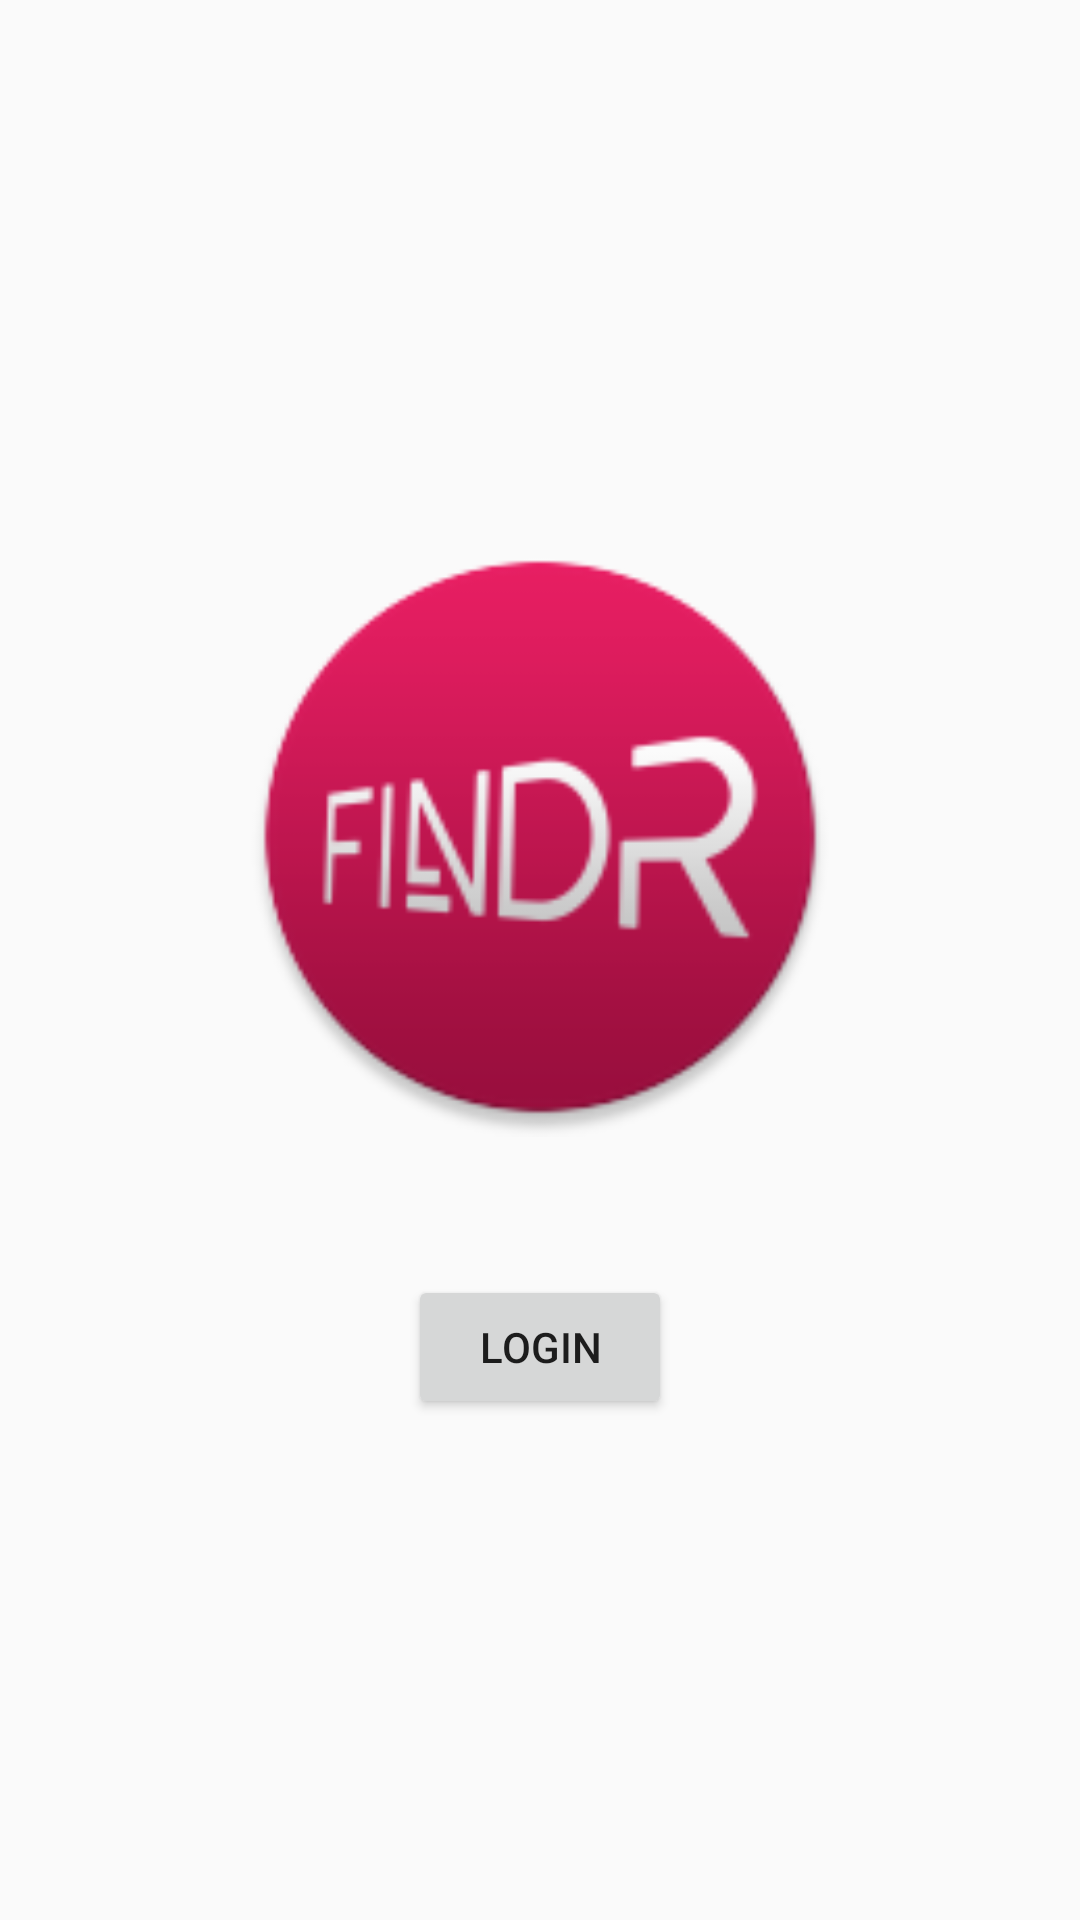

Write the Android layout XML for this screen, with the resource values it uses.
<!-- AndroidManifest.xml: activity theme AppTheme -->
<!-- res/layout/activity_login.xml -->
<?xml version="1.0" encoding="utf-8"?>
<RelativeLayout xmlns:android="http://schemas.android.com/apk/res/android"
    xmlns:tools="http://schemas.android.com/tools"
    android:layout_width="match_parent"
    android:layout_height="match_parent"
    android:paddingBottom="@dimen/activity_vertical_margin"
    android:paddingLeft="@dimen/activity_horizontal_margin"
    android:paddingRight="@dimen/activity_horizontal_margin"
    android:paddingTop="@dimen/activity_vertical_margin"
    tools:context="dbl.tue.framework.LoginActivity">

    <Button
        android:layout_width="wrap_content"
        android:layout_height="wrap_content"
        android:text="Login"
        android:id="@+id/button"
        android:layout_alignParentBottom="true"
        android:layout_centerHorizontal="true"
        android:layout_marginBottom="167dp" />

    <ImageView
        android:layout_width="200dp"
        android:layout_height="200dp"
        android:id="@+id/imageView2"
        android:src="@mipmap/ic_launcher"
        android:layout_marginBottom="46dp"
        android:layout_above="@+id/button"
        android:layout_centerHorizontal="true" />

</RelativeLayout>
<!-- resources referenced by this layout -->
<resources>
  <!-- mipmap ic_launcher: png bitmap (mipmap-hdpi, 4923 bytes) -->
  <style name="AppTheme" parent="Theme.AppCompat.Light.DarkActionBar">
          
          <item name="colorPrimary">@color/pink</item>
          <item name="colorPrimaryDark">@color/dark_pink</item>
          <item name="colorAccent">@color/colorAccent</item>
      </style>
  <color name="pink">#e91e63</color>
  <color name="dark_pink">#990e3d</color>
  <color name="colorAccent">#FF4081</color>
</resources>
